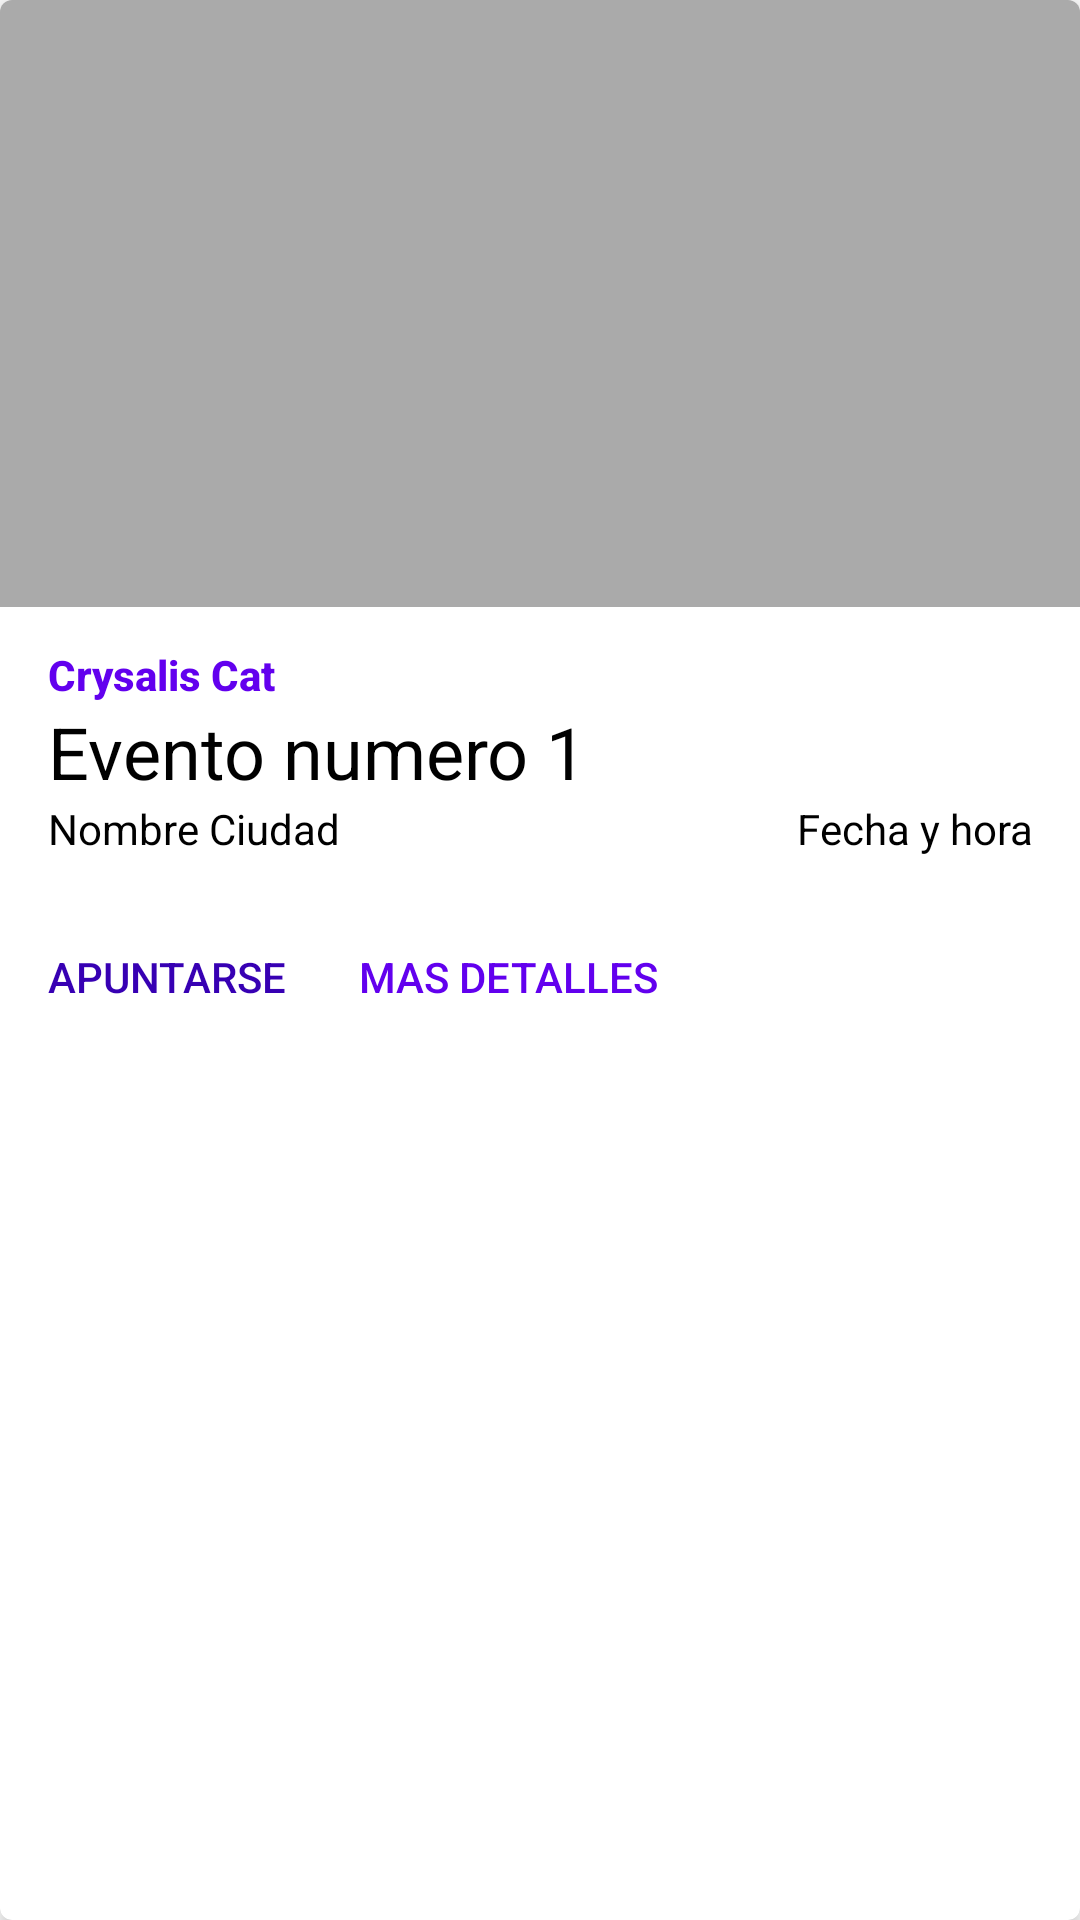

Android layout source for this screen:
<!-- AndroidManifest.xml: application theme Estolo -->
<!-- res/layout/layout_card_eventos.xml -->
<?xml version="1.0" encoding="utf-8"?>
<com.google.android.material.card.MaterialCardView xmlns:android="http://schemas.android.com/apk/res/android"
    xmlns:app="http://schemas.android.com/apk/res-auto"
    xmlns:tools="http://schemas.android.com/tools"
    style="@style/CardView.Light"
    android:layout_width="match_parent"
    android:layout_height="wrap_content"
    android:layout_marginStart="8dp"
    android:layout_marginTop="8dp"
    android:layout_marginEnd="8dp"
    app:cardCornerRadius="4dp"
    app:cardElevation="4dp"
    tools:ignore="ContentDescription">

    <androidx.constraintlayout.widget.ConstraintLayout
        android:layout_width="match_parent"
        android:layout_height="wrap_content">

        <ImageView
            android:id="@+id/media_image"
            android:layout_width="0dp"
            android:layout_height="0dp"
            android:scaleType="centerCrop"
            app:layout_constraintBottom_toTopOf="@+id/primary_text"
            app:layout_constraintDimensionRatio="H,16:9"
            app:layout_constraintEnd_toEndOf="parent"
            app:layout_constraintStart_toStartOf="parent"
            app:layout_constraintTop_toTopOf="parent"
            app:layout_constraintVertical_chainStyle="packed"
            app:srcCompat="@android:color/darker_gray" />


        <TextView
            android:id="@+id/title_text"
            android:layout_width="0dp"
            android:layout_height="wrap_content"
            android:layout_marginTop="5dp"
            android:text="Crysalis Cat"
            android:textAppearance="@style/TextAppearance.AppCompat.Body2"
            android:textColor="@color/design_default_color_primary"
            android:textStyle="bold"
            app:layout_constraintBottom_toTopOf="@+id/primary_text"
            app:layout_constraintEnd_toEndOf="parent"
            app:layout_constraintStart_toStartOf="@+id/primary_text"
            app:layout_constraintTop_toBottomOf="@+id/media_image"
            app:layout_constraintVertical_bias="1.0" />

        <TextView
            android:id="@+id/nombre_ciudad"
            android:layout_width="0dp"
            android:layout_height="wrap_content"
            android:layout_marginStart="16dp"
            android:text="Nombre Ciudad"
            android:textAppearance="@style/TextAppearance.AppCompat.Body1"
            android:textColor="#000000"
            app:layout_constraintBottom_toTopOf="@+id/action_button_1"
            app:layout_constraintEnd_toStartOf="@+id/fecha_hora"
            app:layout_constraintStart_toStartOf="parent"
            app:layout_constraintTop_toBottomOf="@+id/primary_text" />

        <TextView
            android:id="@+id/fecha_hora"
            android:layout_width="0dp"
            android:layout_height="wrap_content"
            android:layout_marginEnd="16dp"
            android:text="Fecha y hora"
            android:textAlignment="textEnd"
            android:textAppearance="@style/TextAppearance.AppCompat.Body1"
            android:textColor="#000000"
            app:layout_constraintBottom_toBottomOf="@+id/nombre_ciudad"
            app:layout_constraintEnd_toEndOf="parent"
            app:layout_constraintStart_toEndOf="@+id/nombre_ciudad"
            app:layout_constraintTop_toTopOf="@+id/nombre_ciudad" />

        <TextView
            android:id="@+id/primary_text"
            android:layout_width="0dp"
            android:layout_height="wrap_content"
            android:layout_marginStart="16dp"
            android:layout_marginTop="32dp"
            android:layout_marginEnd="16dp"
            android:text="Evento numero 1"
            android:textAppearance="@style/TextAppearance.AppCompat.Headline"
            android:textColor="#000000"
            app:layout_constraintBottom_toTopOf="@+id/nombre_ciudad"
            app:layout_constraintEnd_toEndOf="parent"
            app:layout_constraintStart_toStartOf="parent"
            app:layout_constraintTop_toBottomOf="@+id/media_image" />

        <Button
            android:id="@+id/action_button_1"
            style="@style/Widget.AppCompat.Button.Borderless"
            android:layout_width="wrap_content"
            android:layout_height="wrap_content"
            android:layout_marginStart="8dp"
            android:layout_marginTop="16dp"
            android:minWidth="0dp"
            android:paddingStart="8dp"
            android:paddingEnd="8dp"
            android:text="Apuntarse"
            android:textColor="@color/design_default_color_primary_variant"
            app:backgroundTint="#AED581"
            app:layout_constraintBottom_toTopOf="@+id/supporting_text"
            app:layout_constraintStart_toStartOf="parent"
            app:layout_constraintTop_toBottomOf="@+id/nombre_ciudad" />

        <Button
            android:id="@+id/action_button_2"
            style="@style/Widget.AppCompat.Button.Borderless"
            android:layout_width="wrap_content"
            android:layout_height="wrap_content"
            android:layout_marginStart="8dp"
            android:minWidth="0dp"
            android:paddingStart="8dp"
            android:paddingEnd="8dp"
            android:text="Mas detalles"
            android:textColor="@color/design_default_color_primary"
            app:backgroundTint="#AED581"
            app:layout_constraintStart_toEndOf="@+id/action_button_1"
            app:layout_constraintTop_toTopOf="@+id/action_button_1" />

        <ImageButton
            android:id="@+id/expand_button"
            android:layout_width="wrap_content"
            android:layout_height="wrap_content"
            android:layout_marginEnd="8dp"
            android:background="#00FFFFFF"
            android:padding="6dp"
            app:layout_constraintBottom_toBottomOf="@+id/action_button_1"
            app:layout_constraintEnd_toEndOf="parent"
            app:srcCompat="@drawable/ic_expand_more_black_36dp" />

        <TextView
            android:id="@+id/supporting_text"
            android:layout_width="0dp"
            android:layout_height="wrap_content"
            android:layout_marginStart="16dp"
            android:layout_marginTop="8dp"
            android:layout_marginEnd="16dp"
            android:layout_marginBottom="24dp"
            android:lineSpacingExtra="8dp"
            android:textAppearance="@style/TextAppearance.AppCompat.Body1"
            android:textColor="@color/design_default_color_primary"
            app:layout_constraintBottom_toBottomOf="parent"
            app:layout_constraintEnd_toEndOf="parent"
            app:layout_constraintStart_toStartOf="parent"
            app:layout_constraintTop_toBottomOf="@+id/action_button_1" />

    </androidx.constraintlayout.widget.ConstraintLayout>
</com.google.android.material.card.MaterialCardView>
<!-- resources referenced by this layout -->
<resources>
  <style name="Estolo" parent="Theme.MaterialComponents.Light.NoActionBar">
          <item name="android:actionButtonStyle">@style/ActionButton</item>
          <item name="toolbarStyle"> @style/FormatoBarra</item>
          <item name="appBarLayoutStyle">@style/appbar</item>
  
  
      </style>
  <style name="ActionButton" parent="@android:style/Widget.ActionButton">
          <item name="android:drawable">@dimen/action_button_padding</item>
      </style>
  <style name="FormatoBarra" parent="Widget.MaterialComponents.Toolbar">
          <item name="android:titleTextColor" tools:targetApi="m">#FFFFFF</item>
  
      </style>
  <style name="appbar" parent="Widget.Design.AppBarLayout">
          <item name="android:background">@color/dogma2chrysallis_A100</item>
  
  
  
      </style>
  <dimen name="action_button_padding">5dp</dimen>
  <color name="dogma2chrysallis_A100">#c3ff9b</color>
</resources>
